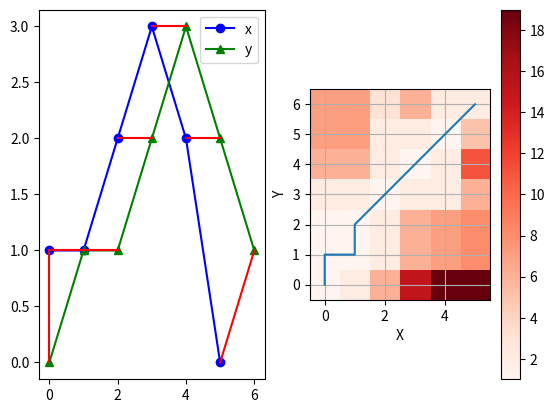

The script that saved this image:
# https://nipunbatra.github.io/blog/2014/dtw.html
import numpy as np
import matplotlib.pyplot as plt
import copy


def distance_cost_plot(distances, path_x=None, path_y=None):
    plt.imshow(distances, interpolation='nearest', cmap='Reds')
    plt.gca().invert_yaxis()
    plt.xlabel("X")
    plt.ylabel("Y")
    plt.grid()
    plt.colorbar()
    if (path_x is not None) and (path_y is not None):
        plt.plot(path_x, path_y)
    plt.show()


def path_cost(x, y, plot=False, name=None, neighbor_size=None):
    """ calculate dynamic time warping distance

    Parameters
    ----------
    x, y: (np.array)
    plot: (bool) plot or not
    name: (str) name of plot for saving file
    neighbor_size: (int) the size of neighborhoods included in computation`
    """
    if (plot is True) & (name is None):
        raise NotImplementedError("Plot is True, but name is None")

    x_origin = copy.deepcopy(x)
    y_origin = copy.deepcopy(y)

    # --- distance & accumulated distance --- #
    distances = np.zeros((len(y), len(x)))
    accumulated_cost = np.zeros((len(y), len(x)))

    # calculate distance
    for idx_y in range(len(y)):
        for idx_x in range(len(x)):
            distances[idx_y, idx_x] = (x[idx_x] - y[idx_y]) ** 2

    # calculate distance (accumulated)
    if neighbor_size is None:
        for idx_y in range(0, len(y)):
            for idx_x in range(0, len(x)):
                """ check 
                i, j = 1, 0
                """
                """ original simple format
                for idx_y in range(1, len(y)):
                    for idx_x in range(1, len(x)):
                        accumulated_cost[idx_y, idx_x] = min(accumulated_cost[idx_y - 1, idx_x - 1],
                                             accumulated_cost[idx_y - 1, idx_x],
                                             accumulated_cost[idx_y, idx_x - 1]) \
                                         + distances[idx_y, idx_x]
                """
                if (idx_y == 0) and (idx_x == 0):
                    accumulated_cost[idx_y, idx_x] = distances[idx_y, idx_x]
                elif (idx_y == 0) and (idx_x >= 1):
                    accumulated_cost[idx_y, idx_x] = accumulated_cost[idx_y, idx_x - 1] \
                                                     + distances[idx_y, idx_x]
                elif (idx_y >= 1) and (idx_x == 0):
                    accumulated_cost[idx_y, idx_x] = accumulated_cost[idx_y - 1, idx_x] \
                                                     + distances[idx_y, idx_x]
                else:
                    accumulated_cost[idx_y, idx_x] = min(accumulated_cost[idx_y - 1, idx_x - 1],
                                                         accumulated_cost[idx_y - 1, idx_x],
                                                         accumulated_cost[idx_y, idx_x - 1]) \
                                                     + distances[idx_y, idx_x]
    elif isinstance(neighbor_size, int):
        large_num = np.sum(distances)
        for idx_y in range(0, len(y)):
            for idx_x in range(0, len(x)):
                if abs(idx_x - idx_y) <= neighbor_size:
                    if (idx_y == 0) and (idx_x == 0):
                        accumulated_cost[idx_y, idx_x] = distances[idx_y, idx_x]
                    elif (idx_y == 0) and (idx_x >= 1):
                        accumulated_cost[idx_y, idx_x] = accumulated_cost[idx_y, idx_x - 1] \
                                                         + distances[idx_y, idx_x]
                    elif (idx_y >= 1) and (idx_x == 0):
                        accumulated_cost[idx_y, idx_x] = accumulated_cost[idx_y - 1, idx_x] \
                                                         + distances[idx_y, idx_x]
                    else:
                        accumulated_cost[idx_y, idx_x] = min(accumulated_cost[idx_y - 1, idx_x - 1],
                                                             accumulated_cost[idx_y - 1, idx_x],
                                                             accumulated_cost[idx_y, idx_x - 1]) \
                                                         + distances[idx_y, idx_x]
                else:
                    accumulated_cost[idx_y, idx_x] = large_num

    # optimal path & cost
    path = [[len(x) - 1, len(y) - 1]]
    cost = 0
    idx_y = len(y) - 1
    idx_x = len(x) - 1
    while idx_y > 0 and idx_x > 0:
        if idx_y == 0:
            idx_x = idx_x - 1
        elif idx_x == 0:
            idx_y = idx_y - 1
        else:
            if accumulated_cost[idx_y - 1, idx_x] == min(accumulated_cost[idx_y - 1, idx_x - 1],
                                                         accumulated_cost[idx_y - 1, idx_x],
                                                         accumulated_cost[idx_y, idx_x - 1]):
                idx_y = idx_y - 1
            elif accumulated_cost[idx_y, idx_x - 1] == min(accumulated_cost[idx_y - 1, idx_x - 1],
                                                           accumulated_cost[idx_y - 1, idx_x],
                                                           accumulated_cost[idx_y, idx_x - 1]):
                idx_x = idx_x - 1
            else:
                idx_y = idx_y - 1
                idx_x = idx_x - 1
        path.append([idx_x, idx_y])
    path.append([0, 0])
    for [y, x] in path:
        cost = cost + distances[x, y]

    #
    # plot
    #
    if plot:
        f = plt.figure()
        f.add_subplot(1, 2, 1)
        plt.plot(x_origin, 'bo-', label='x')
        plt.plot(y_origin, 'g^-', label='y')
        plt.legend()
        for [map_x, map_y] in path:
            plt.plot([map_x, map_y], [x_origin[map_x], y_origin[map_y]], 'r')

        f.add_subplot(1, 2, 2)
        path_x = [point[0] for point in path]
        path_y = [point[1] for point in path]
        distance_cost_plot(accumulated_cost, path_x, path_y)
        # plt.show(block=True)
        plt.savefig(name)
        plt.close()

    return path, cost


# example
x = np.array([1, 1, 2, 3, 2, 0])
y = np.array([0, 1, 1, 2, 3, 2, 1])

path, cost = path_cost(x, y, plot=True, name="DTW", neighbor_size=None)
